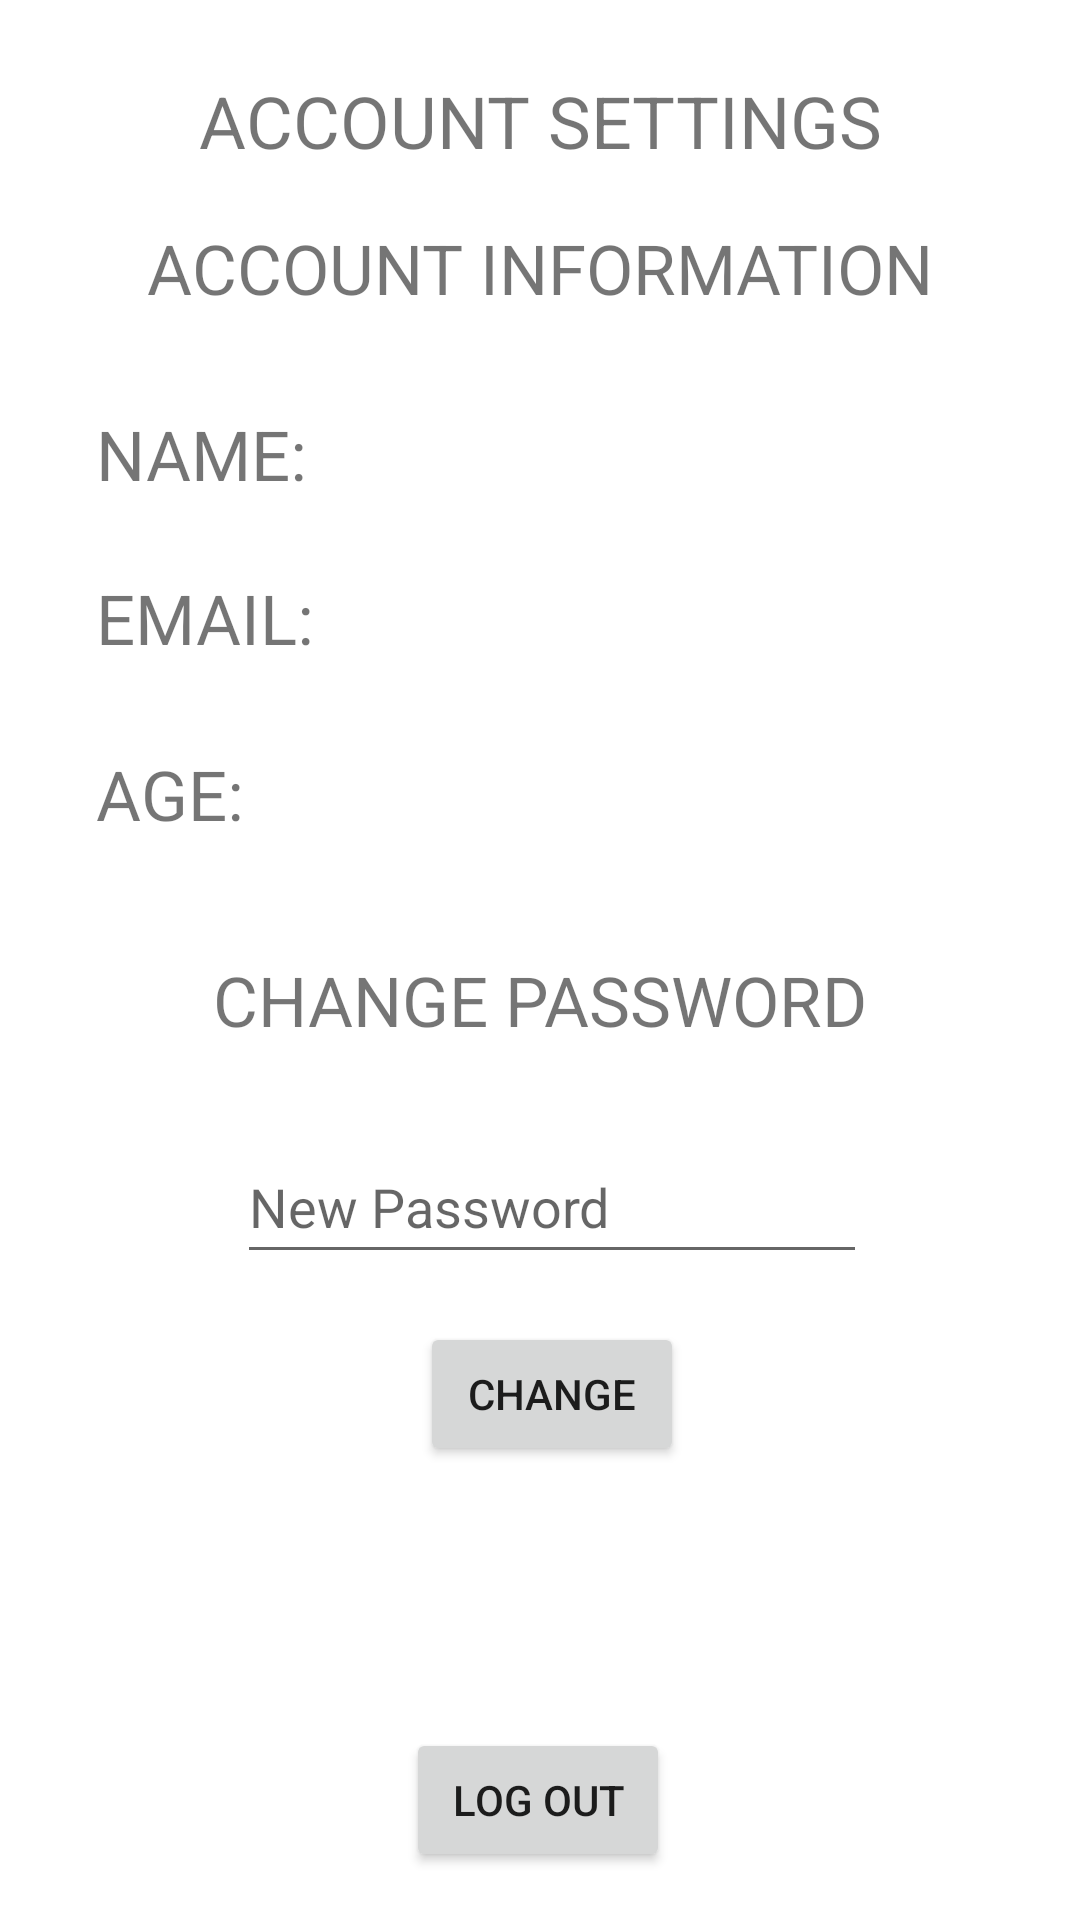

The Android layout XML behind this screen, and the referenced resources:
<!-- AndroidManifest.xml: application theme Theme.CiscoMidtermProject -->
<!-- res/layout/fragment_settings.xml -->
<?xml version="1.0" encoding="utf-8"?>
<androidx.constraintlayout.widget.ConstraintLayout xmlns:android="http://schemas.android.com/apk/res/android"
    xmlns:app="http://schemas.android.com/apk/res-auto"
    xmlns:tools="http://schemas.android.com/tools"
    android:layout_width="match_parent"
    android:layout_height="match_parent"
    tools:context=".Fragments.Settings">


    <Button
        android:id="@+id/btnlogout"
        android:layout_width="wrap_content"
        android:layout_height="wrap_content"
        android:layout_marginBottom="16dp"
        android:text="LOG OUT"
        app:layout_constraintBottom_toBottomOf="parent"
        app:layout_constraintEnd_toEndOf="parent"
        app:layout_constraintHorizontal_bias="0.498"
        app:layout_constraintStart_toStartOf="parent" />

    <TextView
        android:id="@+id/textView2"
        android:layout_width="wrap_content"
        android:layout_height="wrap_content"
        android:layout_marginStart="92dp"
        android:layout_marginTop="24dp"
        android:layout_marginEnd="92dp"
        android:text="ACCOUNT SETTINGS"
        android:textSize="24dp"
        app:layout_constraintEnd_toEndOf="parent"
        app:layout_constraintStart_toStartOf="parent"
        app:layout_constraintTop_toTopOf="parent" />

    <TextView
        android:id="@+id/settingsName"
        android:layout_width="wrap_content"
        android:layout_height="wrap_content"
        android:layout_marginStart="32dp"
        android:layout_marginTop="136dp"
        android:text="NAME: "
        android:textSize="23dp"
        app:layout_constraintStart_toStartOf="parent"
        app:layout_constraintTop_toTopOf="parent" />

    <TextView
        android:id="@+id/settingsEmail"
        android:layout_width="wrap_content"
        android:layout_height="wrap_content"
        android:layout_marginTop="24dp"
        android:text="EMAIL: "
        android:textSize="23dp"
        app:layout_constraintEnd_toEndOf="@+id/settingsName"
        app:layout_constraintHorizontal_bias="0.0"
        app:layout_constraintStart_toStartOf="@+id/settingsName"
        app:layout_constraintTop_toBottomOf="@+id/settingsName" />

    <TextView
        android:id="@+id/settingsAge"
        android:layout_width="wrap_content"
        android:layout_height="wrap_content"
        android:layout_marginTop="28dp"
        android:text="AGE: "
        android:textSize="23dp"
        app:layout_constraintEnd_toEndOf="@+id/settingsEmail"
        app:layout_constraintHorizontal_bias="0.0"
        app:layout_constraintStart_toStartOf="@+id/settingsEmail"
        app:layout_constraintTop_toBottomOf="@+id/settingsEmail" />

    <TextView
        android:id="@+id/textView7"
        android:layout_width="wrap_content"
        android:layout_height="wrap_content"
        android:layout_marginStart="75dp"
        android:layout_marginTop="74dp"
        android:layout_marginEnd="75dp"
        android:text="ACCOUNT INFORMATION"
        android:textSize="23dp"
        app:layout_constraintEnd_toEndOf="parent"
        app:layout_constraintStart_toStartOf="parent"
        app:layout_constraintTop_toTopOf="parent" />

    <TextView
        android:id="@+id/textView8"
        android:layout_width="wrap_content"
        android:layout_height="wrap_content"
        android:layout_marginStart="97dp"
        android:layout_marginTop="318dp"
        android:layout_marginEnd="97dp"
        android:text="CHANGE PASSWORD"
        android:textSize="23dp"
        app:layout_constraintEnd_toEndOf="parent"
        app:layout_constraintStart_toStartOf="parent"
        app:layout_constraintTop_toTopOf="parent" />

    <EditText
        android:id="@+id/newPassword"
        android:layout_width="wrap_content"
        android:layout_height="wrap_content"
        android:layout_marginTop="28dp"
        android:ems="10"
        android:hint="New Password"
        android:inputType="textPassword"
        android:minHeight="48dp"
        app:layout_constraintEnd_toEndOf="@+id/textView8"
        app:layout_constraintHorizontal_bias="1.0"
        app:layout_constraintStart_toStartOf="@+id/textView8"
        app:layout_constraintTop_toBottomOf="@+id/textView8" />

    <Button
        android:id="@+id/btnchpass"
        android:layout_width="wrap_content"
        android:layout_height="wrap_content"
        android:layout_marginTop="16dp"
        android:text="Change"
        app:layout_constraintEnd_toEndOf="@+id/newPassword"
        app:layout_constraintStart_toStartOf="@+id/newPassword"
        app:layout_constraintTop_toBottomOf="@+id/newPassword" />

</androidx.constraintlayout.widget.ConstraintLayout>
<!-- resources referenced by this layout -->
<resources>
  <style name="Theme.CiscoMidtermProject" parent="Theme.MaterialComponents.DayNight.DarkActionBar">
          
          <item name="colorPrimary">@color/purple_500</item>
          <item name="colorPrimaryVariant">@color/purple_700</item>
          <item name="colorOnPrimary">@color/white</item>
          
          <item name="colorSecondary">@color/teal_200</item>
          <item name="colorSecondaryVariant">@color/teal_700</item>
          <item name="colorOnSecondary">@color/black</item>
          
          <item name="android:statusBarColor" tools:targetApi="l">?attr/colorPrimaryVariant</item>
          
      </style>
  <!-- not gathered from this repository: default colours our renderer supplied (Android Studio template values) -->
  <color name="purple_500">#FF6200EE</color>
  <color name="purple_700">#FF3700B3</color>
  <color name="teal_200">#FF03DAC5</color>
  <color name="teal_700">#FF018786</color>
  <color name="black">#FF000000</color>
  <color name="white">#FFFFFFFF</color>
</resources>
